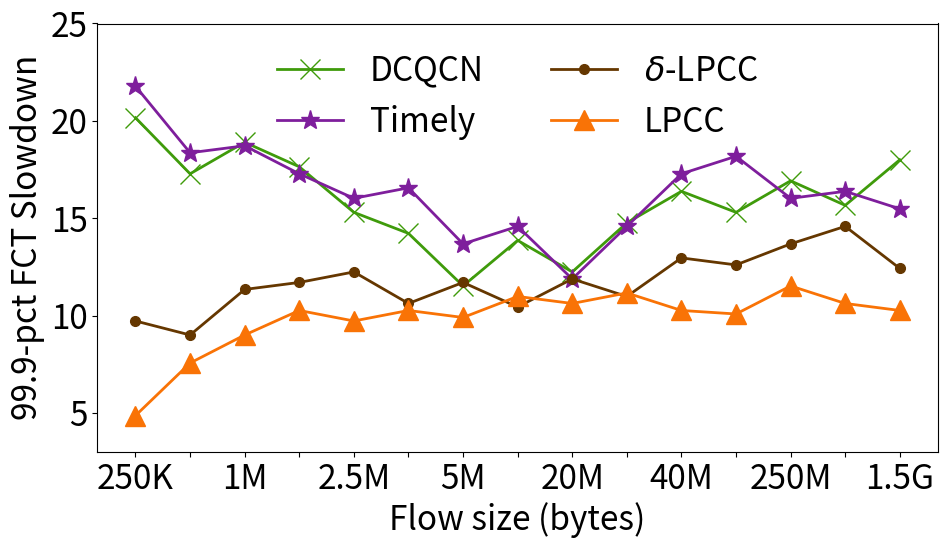

Reproduce this figure in Python.
import numpy as np
import matplotlib.pyplot as plt
import pylab
from matplotlib.lines import Line2D

# 绘图保存目录
plots_dir = "./plot_workload/"
# 确保目录存在（如果不需要自动创建，可注释掉这行）
import os
os.makedirs(plots_dir, exist_ok=True)
font_size = 24

# 设置全局字体大小（基础字号，后续所有未单独设置的元素都会继承此值）
plt.rcParams.update({
    'font.size': font_size,
    'xtick.labelsize': font_size,  # 显式设置x轴刻度字号
    'ytick.labelsize': font_size   # 显式设置y轴刻度字号
})

# ====================== 核心配置（可根据需要调整） ======================
# 算法名称映射
algs = list(["dcqcn", "timely", "beta-lpcc", "lpcc",])
algnames = {}
algnames["dcqcn"] = "DCQCN"
algnames["timely"] = "Timely"
algnames["lpcc"] = "LPCC"
algnames["beta-lpcc"] = r"$\delta$-LPCC"

# 标记样式配置
markers = {}
markers["dcqcn"] = "x"
markers["timely"] = "*"
markers["beta-lpcc"] = "."
markers["lpcc"] = "^"

# 颜色配置
colors = {}
colors["dcqcn"] = 'xkcd:grass green'
colors["timely"] = 'xkcd:purple'
colors["beta-lpcc"] = 'xkcd:brown'
colors["lpcc"] = 'xkcd:orange'

# 横坐标配置（流量大小）
flowStep = [0, 5000, 10000, 20000, 30000, 50000, 75000, 100000, 200000, 400000, 600000, 800000, 1000000, 5000000, 10000000, 30000000]
flowSteps = [5000, 10000, 20000, 30000, 50000, 75000, 100000, 200000, 400000, 600000, 800000, 1000000, 5000000, 10000000, 30000000]
fS = np.arange(len(flowSteps))  # 横坐标索引
flowStep_labels = ["250K", "", "1M", "", "2.5M", "", "5M", "", "20M", "", "40M", "", "250M", "", "1.5G"]  # 横坐标显示标签

# ====================== 手动输入数据区域（请替换为你的实际数据） ======================
# 数据结构说明：fcts99[算法][负载] = [对应每个flowStep的99.9分位FCT慢down值]
fcts99 = {}
# 初始化数据字典
for alg in algs:
    fcts99[alg] = {}

# ---------------------- 请在这里手动输入你的数据 ----------------------
# 示例数据（仅作占位，务必替换为你的实际数据）
# 负载0.2的数据
factor = 1.8
# fcts99["dcqcn"]["0.2"] = [11.2, 9.6, 10.5, 9.8, 8.5, 7.9, 6.4, 7.7, 6.8, 8.2, 9.1, 8.5, 9.4, 8.7, 10.0]
# fcts99["timely"]["0.2"] = [12.1, 10.2, 10.4, 9.6, 8.9, 9.2, 7.6, 8.1, 6.6, 8.1, 9.6, 10.1, 8.9, 9.1, 8.6]
# fcts99["beta-lpcc"]["0.2"] = [5.4, 5.0, 6.3, 6.5, 6.8, 5.9, 6.5, 5.8, 6.6, 6.1, 7.2, 7.0, 7.6, 8.1, 6.9]
# fcts99["lpcc"]["0.2"] = [2.7, 4.2, 5.0, 5.7, 5.4, 5.7, 5.5, 6.1, 5.9, 6.2, 5.7, 5.6, 6.4, 5.9, 5.7]

fcts99["dcqcn"]["0.2"] = [11.2, 9.6, 10.5, 9.8, 8.5, 7.9, 6.4, 7.7, 6.8, 8.2, 9.1, 8.5, 9.4, 8.7, 10.0]
fcts99["timely"]["0.2"] = [12.1, 10.2, 10.4, 9.6, 8.9, 9.2, 7.6, 8.1, 6.6, 8.1, 9.6, 10.1, 8.9, 9.1, 8.6]
fcts99["beta-lpcc"]["0.2"] = [5.4, 5.0, 6.3, 6.5, 6.8, 5.9, 6.5, 5.8, 6.6, 6.1, 7.2, 7.0, 7.6, 8.1, 6.9]
fcts99["lpcc"]["0.2"] = [2.7, 4.2, 5.0, 5.7, 5.4, 5.7, 5.5, 6.1, 5.9, 6.2, 5.7, 5.6, 6.4, 5.9, 5.7]

for algo in algs:
    fcts99[algo]["0.2"] = [round(ele * factor, 2) for ele in fcts99[algo]["0.2"]]

# 负载0.6的数据（保留注释，按需启用）
# fcts99["dcqcn"]["0.6"] = [2.0, 2.2, 2.5, 2.9, 3.4, 4.0, 4.7, 5.5, 6.4, 7.4, 8.5, 9.7, 11.0, 12.5, 14.0]
# fcts99["timely"]["0.6"] = [1.8, 2.0, 2.3, 2.7, 3.1, 3.6, 4.2, 4.9, 5.7, 6.6, 7.6, 8.7, 9.9, 11.2, 12.6]
# fcts99["lpcc"]["0.6"] = [1.5, 1.7, 1.9, 2.2, 2.5, 2.9, 3.4, 3.9, 4.5, 5.1, 5.8, 6.5, 7.3, 8.2, 9.1]

# ====================== 绘图逻辑（已统一字号为18） ======================
# 创建图例单独保存（调整画布尺寸适配18号字体）
figlegend = pylab.figure(figsize=(12, 1.5))  # 原32.5过宽，适配18号字体缩小
legend_elements = list()
for alg in algs:
    legend_elements.append(
        Line2D([0], [0], color=colors[alg], marker=markers[alg], lw=10, markersize=30, label=algnames[alg]))

# 为每个负载值绘制单独的图表
for load in ["0.2"]:
    fig, ax = plt.subplots(1, 1, figsize=(10, 6))
    # 坐标轴标签（显式指定字号，确保全局设置生效）
    ax.set_ylabel("99.9-pct FCT Slowdown", fontsize=font_size)
    ax.set_xlabel("Flow size (bytes)", fontsize=font_size)
    ax.set_ylim(3, 25)    # 纵轴范围
    ax.set_xticks(fS)     # 横轴刻度位置
    # ax.set_xticklabels(flowStep_labels, rotation=30)  # 横轴标签（旋转30度防重叠）
    ax.set_xticklabels(flowStep_labels)

    # 绘制每个算法的曲线
    for alg in algs:
        # 从手动输入的字典中获取对应数据
        lfct99 = fcts99[alg][load]
        # 绘制折线图
        ax.plot(fS, lfct99, label=algnames[alg], marker=markers[alg],
                lw=2, markersize=14, c=colors[alg])
        # 打印关键数据（可选）
        print(f"负载{load}下，{algnames[alg]}的第10个数据点值：{lfct99[9]}")

    # 图表内图例（字号统一为18）
    ax.legend(loc='upper center', fontsize=font_size, framealpha=0.8, frameon=False, ncol=2)

    # 调整布局并保存图片
    fig.tight_layout()
    fig.savefig(f"{plots_dir}FCT-{load}.pdf")
    fig.savefig(f"{plots_dir}FCT-{load}.png")

# 保存独立图例（字号改为18，ncol适配4个算法）
# figlegend.tight_layout()
# figlegend.legend(handles=legend_elements, loc='center', ncol=4, framealpha=0, fontsize=18)
# figlegend.savefig(f"{plots_dir}fct-legend.pdf")

# 显示图表（如果需要在运行时查看）
# plt.show()
